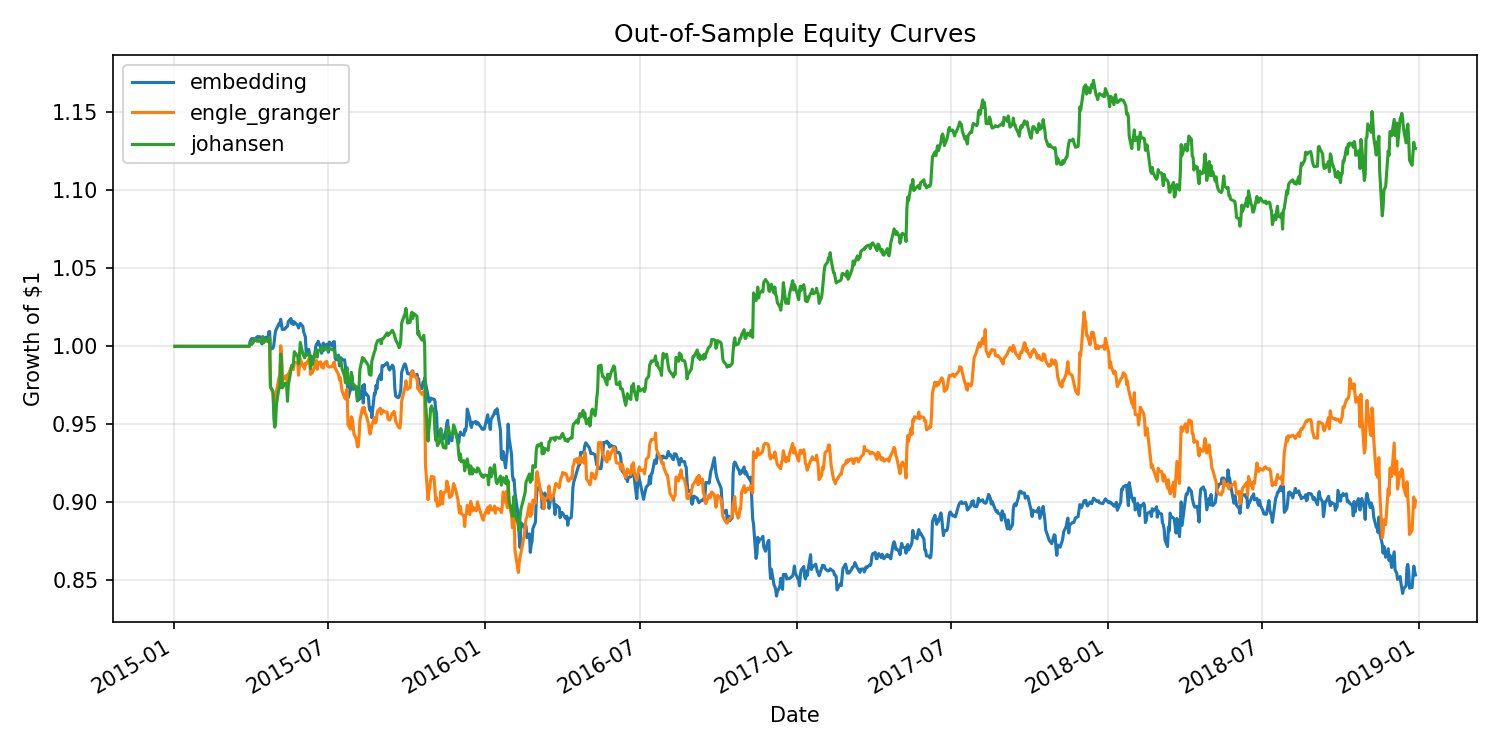

Source data for this figure (header and first rows):
Date, embedding, engle_granger, johansen
2015-01-02, 1.0, 1.0, 1.0
2015-01-05, 1.0, 1.0, 1.0
2015-01-06, 1.0, 1.0, 1.0
2015-01-07, 1.0, 1.0, 1.0
2015-01-08, 1.0, 1.0, 1.0
2015-01-09, 1.0, 1.0, 1.0
2015-01-12, 1.0, 1.0, 1.0
2015-01-13, 1.0, 1.0, 1.0
2015-01-14, 1.0, 1.0, 1.0
2015-01-15, 1.0, 1.0, 1.0
2015-01-16, 1.0, 1.0, 1.0
2015-01-20, 1.0, 1.0, 1.0
2015-01-21, 1.0, 1.0, 1.0
2015-01-22, 1.0, 1.0, 1.0
2015-01-23, 1.0, 1.0, 1.0
2015-01-26, 1.0, 1.0, 1.0
2015-01-27, 1.0, 1.0, 1.0
2015-01-28, 1.0, 1.0, 1.0
2015-01-29, 1.0, 1.0, 1.0
2015-01-30, 1.0, 1.0, 1.0
2015-02-02, 1.0, 1.0, 1.0
2015-02-03, 1.0, 1.0, 1.0
2015-02-04, 1.0, 1.0, 1.0
2015-02-05, 1.0, 1.0, 1.0
2015-02-06, 1.0, 1.0, 1.0
2015-02-09, 1.0, 1.0, 1.0
2015-02-10, 1.0, 1.0, 1.0
2015-02-11, 1.0, 1.0, 1.0
2015-02-12, 1.0, 1.0, 1.0
2015-02-13, 1.0, 1.0, 1.0
2015-02-17, 1.0, 1.0, 1.0
2015-02-18, 1.0, 1.0, 1.0
2015-02-19, 1.0, 1.0, 1.0
2015-02-20, 1.0, 1.0, 1.0
2015-02-23, 1.0, 1.0, 1.0
2015-02-24, 1.0, 1.0, 1.0
2015-02-25, 1.0, 1.0, 1.0
2015-02-26, 1.0, 1.0, 1.0
2015-02-27, 1.0, 1.0, 1.0
2015-03-02, 1.0, 1.0, 1.0
2015-03-03, 1.0, 1.0, 1.0
2015-03-04, 1.0, 1.0, 1.0
2015-03-05, 1.0, 1.0, 1.0
2015-03-06, 1.0, 1.0, 1.0
2015-03-09, 1.0, 1.0, 1.0
2015-03-10, 1.0, 1.0, 1.0
2015-03-11, 1.0, 1.0, 1.0
2015-03-12, 1.0, 1.0, 1.0
2015-03-13, 1.0, 1.0, 1.0
2015-03-16, 1.0, 1.0, 1.0
2015-03-17, 1.0, 1.0, 1.0
2015-03-18, 1.0, 1.0, 1.0
2015-03-19, 1.0, 1.0, 1.0
2015-03-20, 1.0, 1.0, 1.0
2015-03-23, 1.0, 1.0, 1.0
2015-03-24, 1.0, 1.0, 1.0
2015-03-25, 1.0, 1.0, 1.0
2015-03-26, 1.0, 1.0, 1.0
2015-03-27, 1.0, 1.0, 1.0
2015-03-30, 1.0, 1.0, 1.0
... 945 more rows
